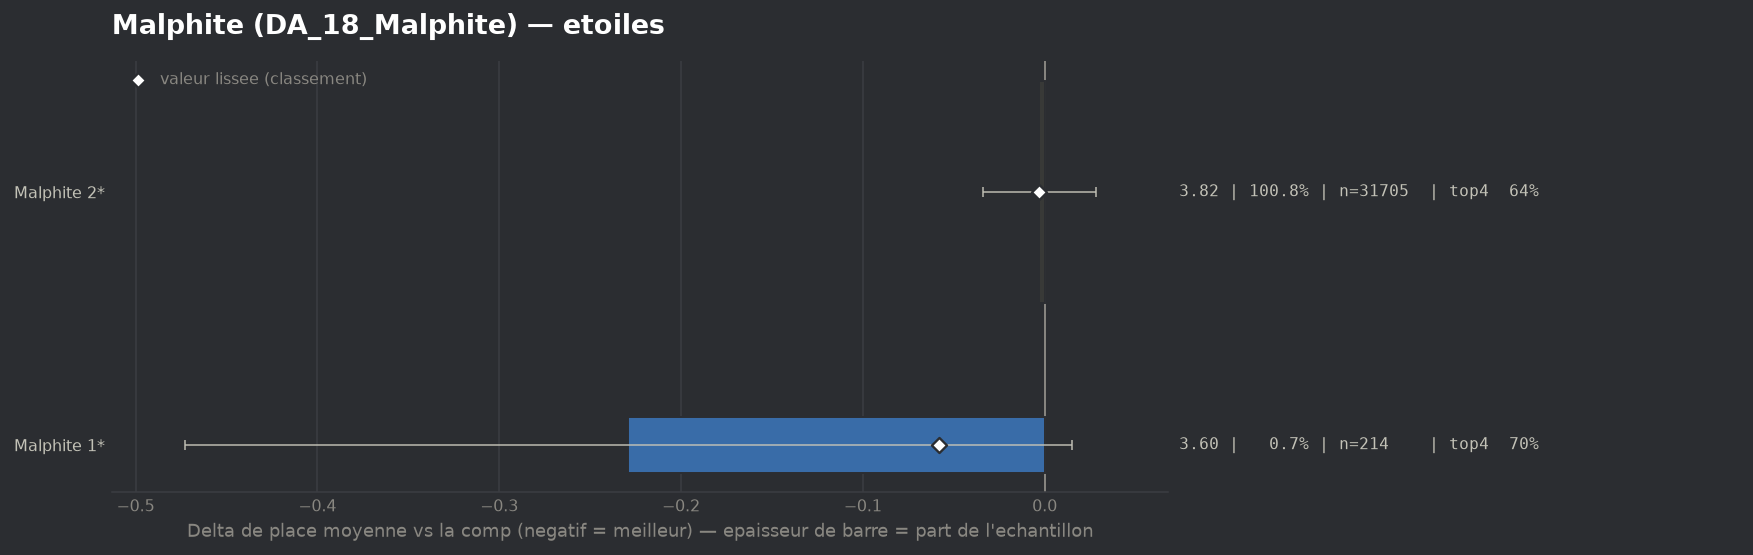

The file beside this chart, header and first rows:
group, label, n, share, avg_place, shrunk_avg, score, d_avg, d_avg_pess, impact, d_top4, win, top2, top4, sd, z, p, significant
populaire, Malphite 1*, 214, 0.006801, 3.598, 3.769, -0.058, -0.229, 0.0, 0.0004, 0.0615, 0.1075, 0.2944, 0.7009, 1.813, -1.84, 0.06566, False
populaire, Malphite 2*, 31705, 1.008, 3.824, 3.824, -0.003, -0.003, 0.0, 0.0031, 0.0006, 0.134, 0.3086, 0.64, 2.0, -0.2, 0.8418, False
